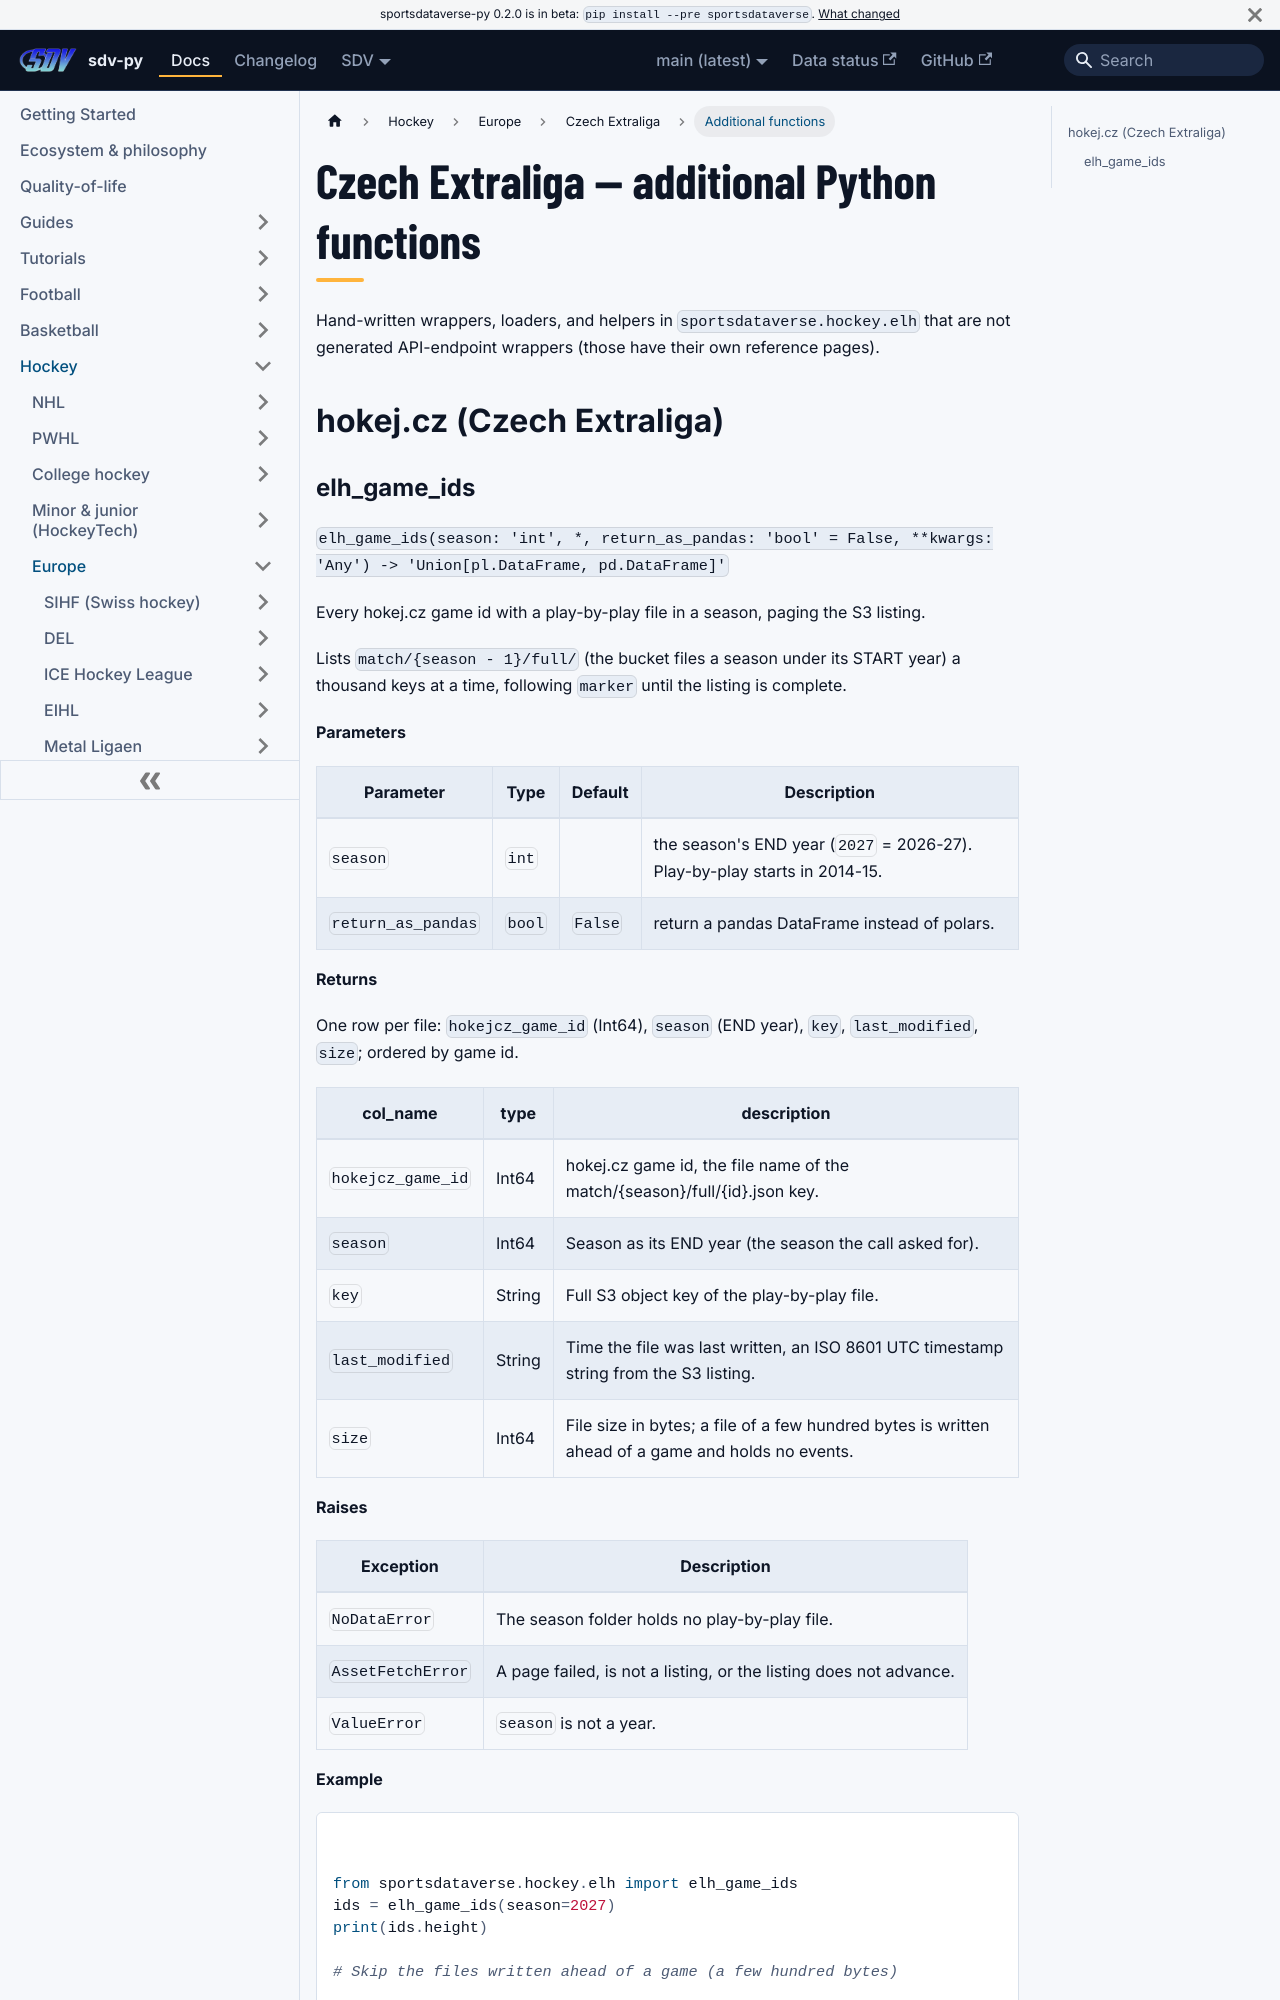

repository: sportsdataverse/sportsdataverse-py · page: docs/elh/reference/additional/index.html · generator: docusaurus

---
title: Czech Extraliga — additional Python functions
sidebar_label: Additional functions
description: "Czech Extraliga — additional Python functions — additional functions in sdv-py, the SportsDataverse Python package."
sidebar_position: 50
---
# Czech Extraliga — additional Python functions

Hand-written wrappers, loaders, and helpers in `sportsdataverse.hockey.elh` that are not
generated API-endpoint wrappers (those have their own reference pages).

## hokej.cz (Czech Extraliga)
